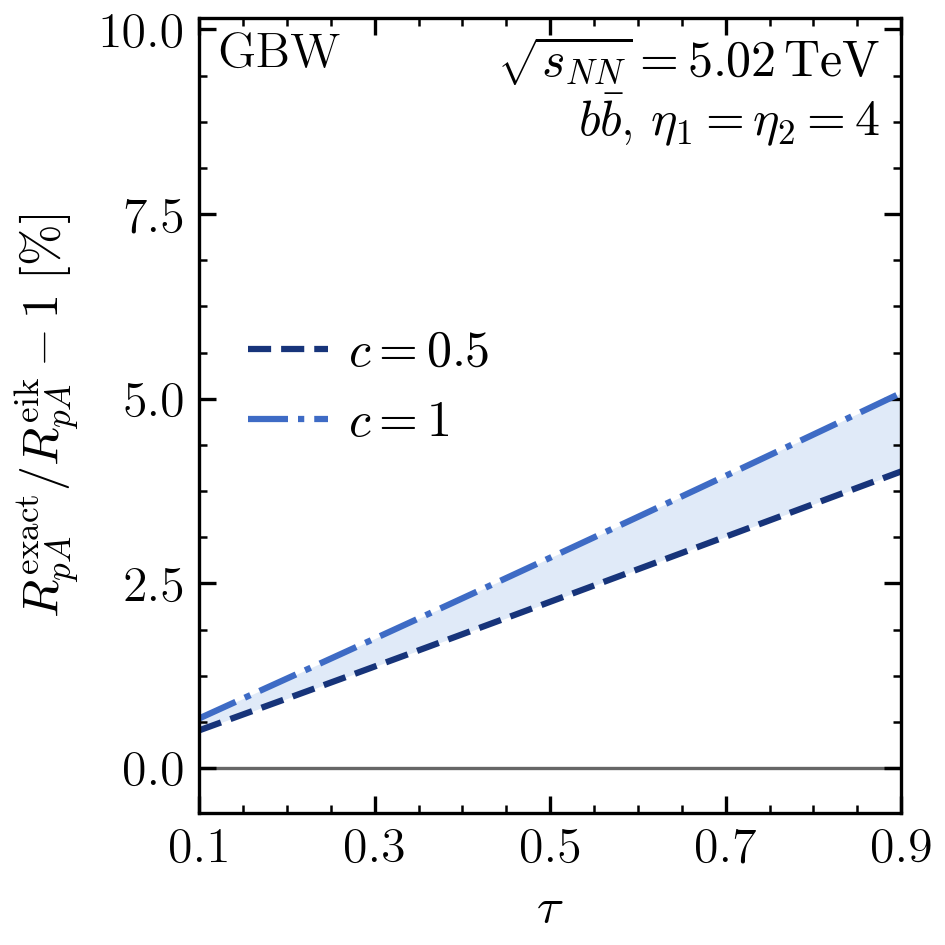

Values plotted in this chart, from the file beside it:
c, tau, RpA_numerator, RpA_denominator, relative_difference_percent, numerical_SEM_percent
0.5, 0.0001713, 0.5335, 0.5334, 0.02568, 0.0003891
0.5, 0.0006852, 0.5443, 0.5441, 0.031, 0.0004155
0.5, 0.001541, 0.5605, 0.5603, 0.03904, 0.0004554
0.5, 0.002739, 0.5809, 0.5806, 0.04911, 0.0005055
0.5, 0.004278, 0.6044, 0.6041, 0.06076, 0.0005679
0.5, 0.006156, 0.6304, 0.6299, 0.07372, 0.0006452
0.5, 0.008373, 0.6583, 0.6577, 0.08785, 0.0007363
0.5, 0.01093, 0.6878, 0.6871, 0.103, 0.0008389
0.5, 0.01382, 0.7187, 0.7179, 0.1193, 0.0009514
0.5, 0.01704, 0.7508, 0.7498, 0.1366, 0.001074
0.5, 0.02059, 0.784, 0.7827, 0.1549, 0.001206
0.5, 0.02447, 0.818, 0.8166, 0.1742, 0.001349
0.5, 0.02868, 0.8528, 0.8512, 0.1946, 0.001506
0.5, 0.03321, 0.8884, 0.8865, 0.216, 0.001677
0.5, 0.03806, 0.9246, 0.9224, 0.2386, 0.001864
0.5, 0.04323, 0.9613, 0.9588, 0.2622, 0.002068
0.5, 0.04871, 0.9985, 0.9957, 0.2869, 0.002291
0.5, 0.0545, 1.036, 1.033, 0.3127, 0.002535
0.5, 0.06059, 1.074, 1.07, 0.3397, 0.002801
0.5, 0.06699, 1.112, 1.108, 0.3678, 0.003091
0.5, 0.07368, 1.151, 1.146, 0.397, 0.003405
0.5, 0.08066, 1.189, 1.184, 0.4274, 0.003746
0.5, 0.08794, 1.228, 1.222, 0.4589, 0.004114
0.5, 0.09549, 1.267, 1.261, 0.4916, 0.004512
0.5, 0.1, 1.289, 1.283, 0.511, 0.004756
0.5, 0.1033, 1.305, 1.299, 0.5254, 0.00494
0.5, 0.1114, 1.344, 1.337, 0.5603, 0.005399
0.5, 0.1198, 1.383, 1.374, 0.5963, 0.005892
0.5, 0.1284, 1.421, 1.412, 0.6334, 0.006418
0.5, 0.1373, 1.459, 1.45, 0.6716, 0.00698
0.5, 0.1464, 1.497, 1.487, 0.7109, 0.007577
0.5, 0.1558, 1.535, 1.524, 0.7512, 0.008212
0.5, 0.1654, 1.573, 1.56, 0.7926, 0.008884
0.5, 0.1753, 1.61, 1.596, 0.835, 0.009596
0.5, 0.1853, 1.646, 1.632, 0.8784, 0.01035
0.5, 0.1956, 1.683, 1.667, 0.9227, 0.01114
0.5, 0.2061, 1.719, 1.702, 0.968, 0.01197
0.5, 0.2168, 1.755, 1.737, 1.014, 0.01284
0.5, 0.2277, 1.79, 1.771, 1.061, 0.01375
0.5, 0.2388, 1.824, 1.804, 1.109, 0.01471
0.5, 0.25, 1.859, 1.837, 1.158, 0.01571
0.5, 0.2614, 1.892, 1.87, 1.208, 0.01675
0.5, 0.273, 1.926, 1.902, 1.258, 0.01783
0.5, 0.2847, 1.958, 1.933, 1.309, 0.01895
0.5, 0.2966, 1.991, 1.964, 1.361, 0.02012
0.5, 0.3087, 2.022, 1.994, 1.413, 0.02132
0.5, 0.3208, 2.054, 2.024, 1.466, 0.02257
0.5, 0.3331, 2.084, 2.053, 1.52, 0.02385
0.5, 0.3455, 2.114, 2.082, 1.574, 0.02518
0.5, 0.358, 2.144, 2.11, 1.629, 0.02654
0.5, 0.3706, 2.173, 2.137, 1.684, 0.02794
0.5, 0.3833, 2.202, 2.164, 1.739, 0.02937
0.5, 0.396, 2.229, 2.19, 1.795, 0.03084
0.5, 0.4089, 2.257, 2.216, 1.852, 0.03234
0.5, 0.4218, 2.284, 2.241, 1.908, 0.03388
0.5, 0.4347, 2.31, 2.266, 1.965, 0.03544
0.5, 0.4477, 2.336, 2.29, 2.022, 0.03703
0.5, 0.4608, 2.361, 2.313, 2.079, 0.03865
0.5, 0.4738, 2.386, 2.336, 2.137, 0.04029
0.5, 0.4869, 2.41, 2.358, 2.194, 0.04196
... 182 more rows
